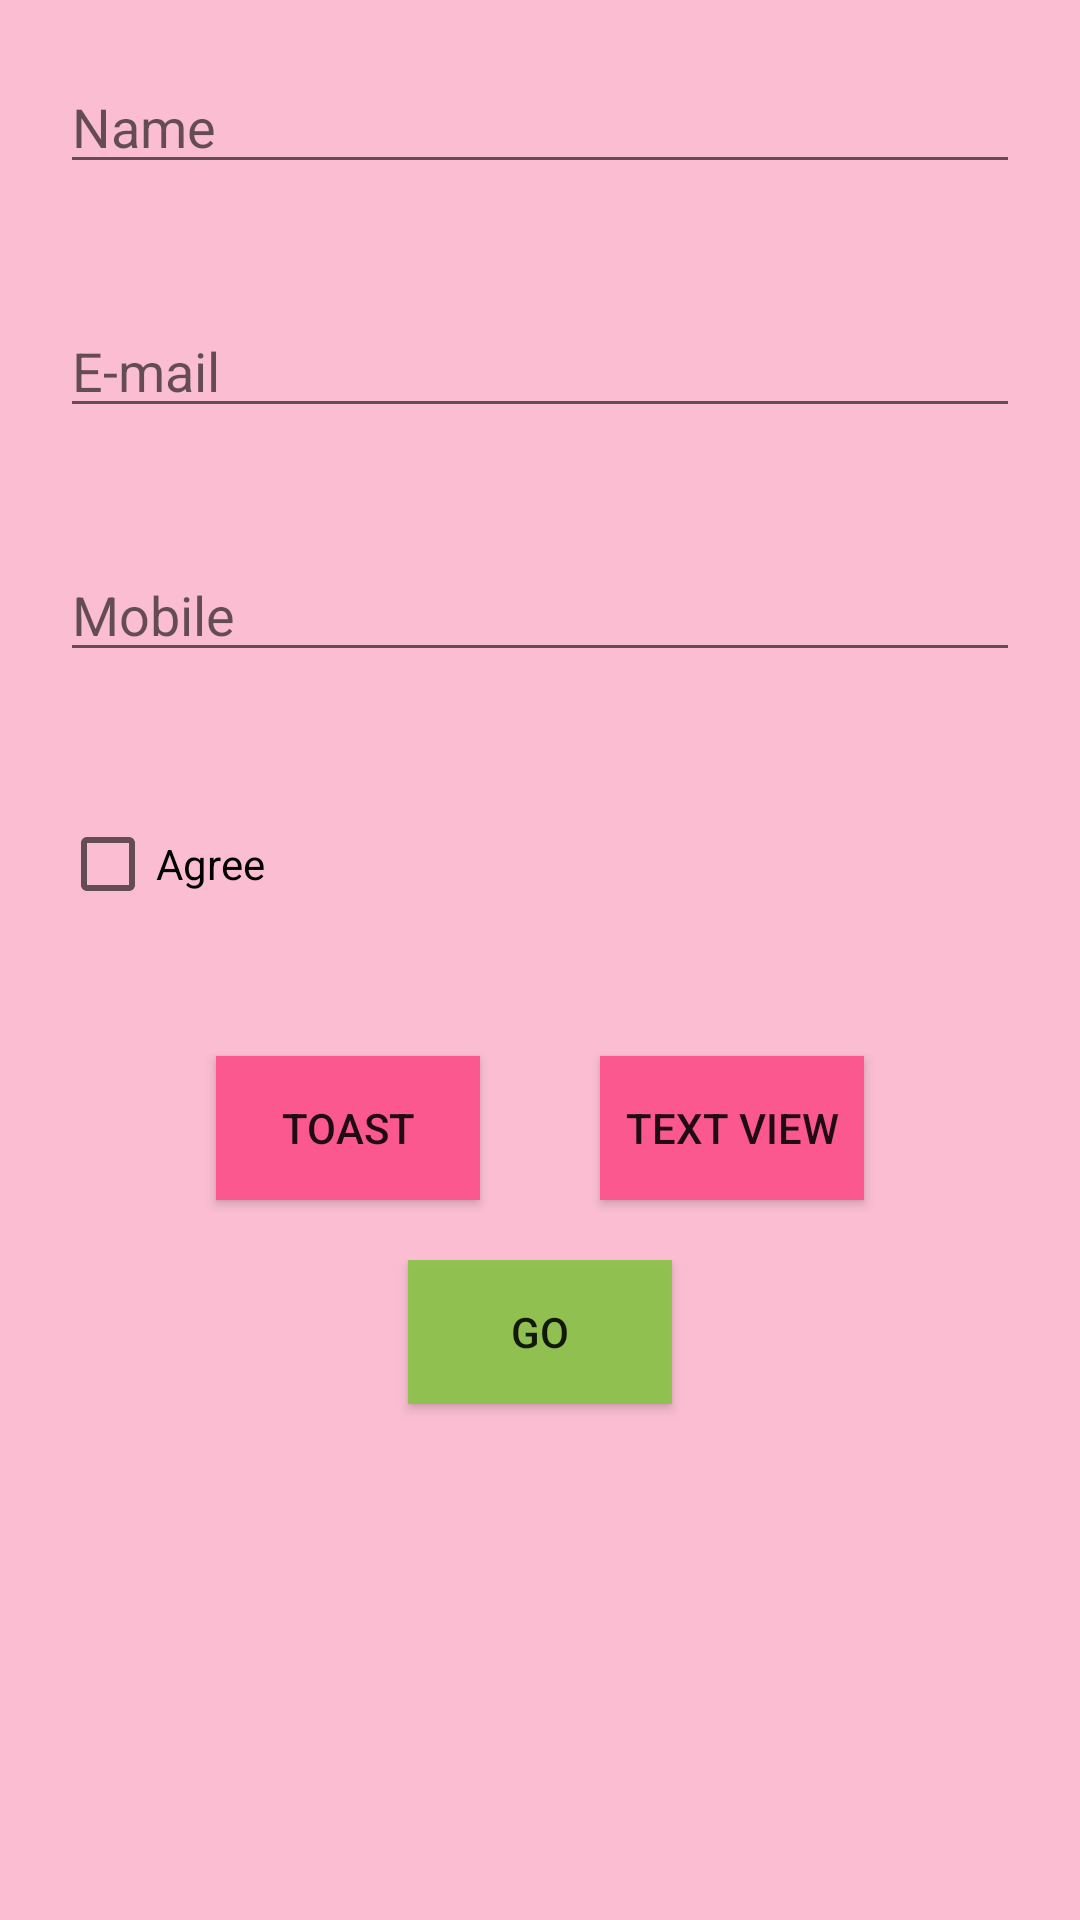

Write the Android layout XML for this screen, with the resource values it uses.
<!-- AndroidManifest.xml: application theme Theme.Day2task -->
<!-- res/layout/activity_main.xml -->
<?xml version="1.0" encoding="utf-8"?>
<LinearLayout xmlns:android="http://schemas.android.com/apk/res/android"
    xmlns:app="http://schemas.android.com/apk/res-auto"
    xmlns:tools="http://schemas.android.com/tools"
    android:layout_width="match_parent"
    android:layout_height="match_parent"
    android:background="#43EA0553"
    android:orientation="vertical"
    tools:context=".MainActivity" >

    <EditText
        android:id="@+id/editTextTextPersonName"
        android:layout_width="match_parent"
        android:layout_height="wrap_content"
        android:ems="10"
        android:layout_margin="20dp"
        android:inputType="textPersonName"
        android:hint="Name" />

    <EditText
        android:id="@+id/editTextTextPersonName2"
        android:layout_width="match_parent"
        android:layout_height="wrap_content"
        android:ems="10"
        android:layout_margin="20dp"
        android:inputType="textPersonName"
        android:hint="E-mail" />

    <EditText
        android:id="@+id/editTextTextPersonName3"
        android:layout_width="match_parent"
        android:layout_height="wrap_content"
        android:ems="10"
        android:layout_margin="20dp"
        android:inputType="textPersonName"
        android:hint="Mobile" />

    <CheckBox
        android:id="@+id/checkBox"
        android:layout_width="match_parent"
        android:layout_height="wrap_content"
        android:layout_margin="20dp"
        android:text="Agree" />

    <LinearLayout
        android:layout_width="wrap_content"
        android:layout_height="wrap_content"
        android:layout_gravity="center"
        android:orientation="horizontal">

        <androidx.appcompat.widget.AppCompatButton
            android:id="@+id/button"
            android:layout_width="wrap_content"
            android:layout_height="wrap_content"
            android:layout_margin="20dp"
            android:background="#FB5890"
            android:layout_weight="1"
            android:text="Toast" />

        <androidx.appcompat.widget.AppCompatButton
            android:id="@+id/button2"
            android:layout_width="wrap_content"
            android:layout_height="wrap_content"
            android:layout_margin="20dp"
            android:background="#FB5890"
            android:layout_weight="1"
            android:text="Text view" />
    </LinearLayout>

    <LinearLayout
        android:layout_width="match_parent"
        android:layout_height="match_parent"

        android:orientation="vertical">

        <androidx.appcompat.widget.AppCompatButton
            android:id="@+id/button3"
            android:layout_gravity="center"
            android:background="#ED8BC34A"
            android:layout_width="wrap_content"
            android:layout_height="wrap_content"
            android:text="Go" />

        <TextView
            android:id="@+id/textView"
            android:layout_width="wrap_content"
            android:layout_height="wrap_content"
            android:layout_margin="40dp"
            android:layout_gravity="center"
            android:text="" />
    </LinearLayout>
</LinearLayout>
<!-- resources referenced by this layout -->
<resources>
  <style name="Theme.Day2task" parent="Theme.MaterialComponents.DayNight.DarkActionBar">
          
          <item name="colorPrimary">@color/purple_500</item>
          <item name="colorPrimaryVariant">@color/purple_700</item>
          <item name="colorOnPrimary">@color/white</item>
          
          <item name="colorSecondary">@color/teal_200</item>
          <item name="colorSecondaryVariant">@color/teal_700</item>
          <item name="colorOnSecondary">@color/black</item>
          
          <item name="android:statusBarColor" tools:targetApi="l">?attr/colorPrimaryVariant</item>
          
      </style>
  <!-- not gathered from this repository: default colours our renderer supplied (Android Studio template values) -->
  <color name="purple_500">#FF6200EE</color>
  <color name="purple_700">#FF3700B3</color>
  <color name="teal_200">#FF03DAC5</color>
  <color name="teal_700">#FF018786</color>
  <color name="black">#FF000000</color>
  <color name="white">#FFFFFFFF</color>
</resources>
